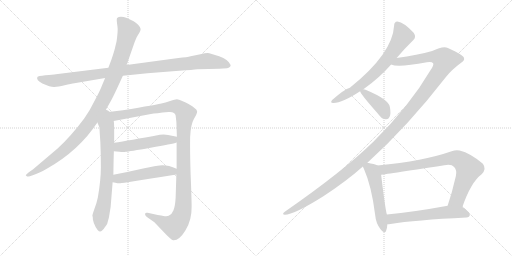
t = 0.00 s
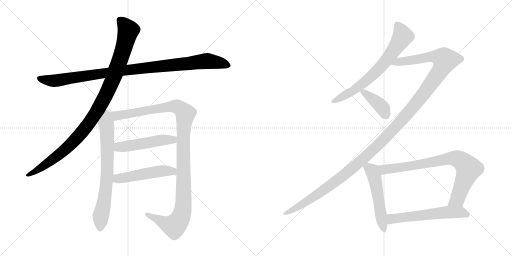
t = 2.12 s
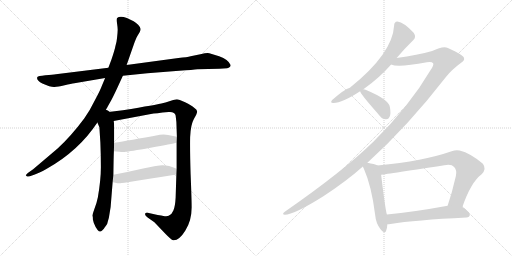
t = 4.23 s
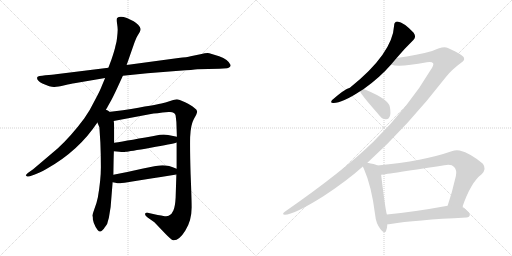
t = 6.35 s
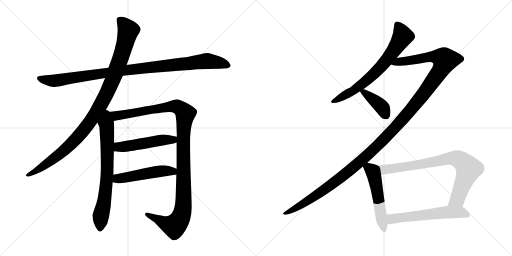
t = 8.47 s
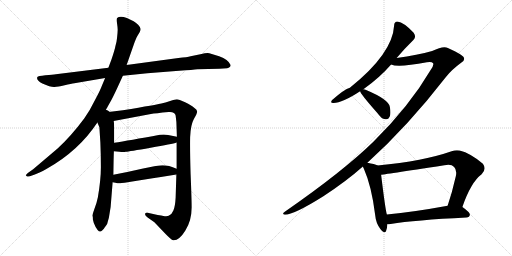
t = 10.58 s

The animated SVG that drew these frames (rendered in a browser with its animation timeline set to each time). Animation: 12 CSS @keyframes rules; one cycle of 10.58 s.

<svg version="1.1" viewBox="0 0 2048 1024" xmlns="http://www.w3.org/2000/svg">
  <g stroke="lightgray" stroke-dasharray="1,1" stroke-width="1" transform="scale(4, 4)">
    <line x1="0" y1="0" x2="256" y2="256"></line>
    <line x1="256" y1="0" x2="0" y2="256"></line>
    <line x1="128" y1="0" x2="128" y2="256"></line>
    <line x1="0" y1="128" x2="256" y2="128"></line>
    <line x1="256" y1="0" x2="512" y2="256"></line>
    <line x1="512" y1="0" x2="256" y2="256"></line>
    <line x1="384" y1="0" x2="384" y2="256"></line>
    <line x1="256" y1="128" x2="512" y2="128"></line>
  </g>
<g transform="scale(1, -1) translate(0, -850)">
   <style type="text/css">
    @keyframes keyframes0 {
      from {
       stroke: black;
       stroke-dashoffset: 1020;
       stroke-width: 128;
       }
       77% {
       animation-timing-function: step-end;
       stroke: black;
       stroke-dashoffset: 0;
       stroke-width: 128;
       }
       to {
       stroke: black;
       stroke-width: 1024;
       }
       }
       #make-me-a-hanzi-animation-0 {
         animation: keyframes0 1.080078s both;
         animation-delay: 0.000000s;
         animation-timing-function: linear;
       }
    @keyframes keyframes1 {
      from {
       stroke: black;
       stroke-dashoffset: 1046;
       stroke-width: 128;
       }
       77% {
       animation-timing-function: step-end;
       stroke: black;
       stroke-dashoffset: 0;
       stroke-width: 128;
       }
       to {
       stroke: black;
       stroke-width: 1024;
       }
       }
       #make-me-a-hanzi-animation-1 {
         animation: keyframes1 1.101237s both;
         animation-delay: 1.080078s;
         animation-timing-function: linear;
       }
    @keyframes keyframes2 {
      from {
       stroke: black;
       stroke-dashoffset: 716;
       stroke-width: 128;
       }
       70% {
       animation-timing-function: step-end;
       stroke: black;
       stroke-dashoffset: 0;
       stroke-width: 128;
       }
       to {
       stroke: black;
       stroke-width: 1024;
       }
       }
       #make-me-a-hanzi-animation-2 {
         animation: keyframes2 0.832682s both;
         animation-delay: 2.181315s;
         animation-timing-function: linear;
       }
    @keyframes keyframes3 {
      from {
       stroke: black;
       stroke-dashoffset: 1168;
       stroke-width: 128;
       }
       79% {
       animation-timing-function: step-end;
       stroke: black;
       stroke-dashoffset: 0;
       stroke-width: 128;
       }
       to {
       stroke: black;
       stroke-width: 1024;
       }
       }
       #make-me-a-hanzi-animation-3 {
         animation: keyframes3 1.200521s both;
         animation-delay: 3.013997s;
         animation-timing-function: linear;
       }
    @keyframes keyframes4 {
      from {
       stroke: black;
       stroke-dashoffset: 504;
       stroke-width: 128;
       }
       62% {
       animation-timing-function: step-end;
       stroke: black;
       stroke-dashoffset: 0;
       stroke-width: 128;
       }
       to {
       stroke: black;
       stroke-width: 1024;
       }
       }
       #make-me-a-hanzi-animation-4 {
         animation: keyframes4 0.660156s both;
         animation-delay: 4.214518s;
         animation-timing-function: linear;
       }
    @keyframes keyframes5 {
      from {
       stroke: black;
       stroke-dashoffset: 501;
       stroke-width: 128;
       }
       62% {
       animation-timing-function: step-end;
       stroke: black;
       stroke-dashoffset: 0;
       stroke-width: 128;
       }
       to {
       stroke: black;
       stroke-width: 1024;
       }
       }
       #make-me-a-hanzi-animation-5 {
         animation: keyframes5 0.657715s both;
         animation-delay: 4.874674s;
         animation-timing-function: linear;
       }
    @keyframes keyframes6 {
      from {
       stroke: black;
       stroke-dashoffset: 687;
       stroke-width: 128;
       }
       69% {
       animation-timing-function: step-end;
       stroke: black;
       stroke-dashoffset: 0;
       stroke-width: 128;
       }
       to {
       stroke: black;
       stroke-width: 1024;
       }
       }
       #make-me-a-hanzi-animation-6 {
         animation: keyframes6 0.809082s both;
         animation-delay: 5.532389s;
         animation-timing-function: linear;
       }
    @keyframes keyframes7 {
      from {
       stroke: black;
       stroke-dashoffset: 1370;
       stroke-width: 128;
       }
       82% {
       animation-timing-function: step-end;
       stroke: black;
       stroke-dashoffset: 0;
       stroke-width: 128;
       }
       to {
       stroke: black;
       stroke-width: 1024;
       }
       }
       #make-me-a-hanzi-animation-7 {
         animation: keyframes7 1.364909s both;
         animation-delay: 6.341471s;
         animation-timing-function: linear;
       }
    @keyframes keyframes8 {
      from {
       stroke: black;
       stroke-dashoffset: 397;
       stroke-width: 128;
       }
       56% {
       animation-timing-function: step-end;
       stroke: black;
       stroke-dashoffset: 0;
       stroke-width: 128;
       }
       to {
       stroke: black;
       stroke-width: 1024;
       }
       }
       #make-me-a-hanzi-animation-8 {
         animation: keyframes8 0.573079s both;
         animation-delay: 7.706380s;
         animation-timing-function: linear;
       }
    @keyframes keyframes9 {
      from {
       stroke: black;
       stroke-dashoffset: 527;
       stroke-width: 128;
       }
       63% {
       animation-timing-function: step-end;
       stroke: black;
       stroke-dashoffset: 0;
       stroke-width: 128;
       }
       to {
       stroke: black;
       stroke-width: 1024;
       }
       }
       #make-me-a-hanzi-animation-9 {
         animation: keyframes9 0.678874s both;
         animation-delay: 8.279459s;
         animation-timing-function: linear;
       }
    @keyframes keyframes10 {
      from {
       stroke: black;
       stroke-dashoffset: 801;
       stroke-width: 128;
       }
       72% {
       animation-timing-function: step-end;
       stroke: black;
       stroke-dashoffset: 0;
       stroke-width: 128;
       }
       to {
       stroke: black;
       stroke-width: 1024;
       }
       }
       #make-me-a-hanzi-animation-10 {
         animation: keyframes10 0.901855s both;
         animation-delay: 8.958333s;
         animation-timing-function: linear;
       }
    @keyframes keyframes11 {
      from {
       stroke: black;
       stroke-dashoffset: 581;
       stroke-width: 128;
       }
       65% {
       animation-timing-function: step-end;
       stroke: black;
       stroke-dashoffset: 0;
       stroke-width: 128;
       }
       to {
       stroke: black;
       stroke-width: 1024;
       }
       }
       #make-me-a-hanzi-animation-11 {
         animation: keyframes11 0.722819s both;
         animation-delay: 9.860188s;
         animation-timing-function: linear;
       }
</style>
<path d="M 491.5 547.0 L 589.5 557.0 L 716.5 567.0 Q 773.5 571.0 789.5 573.0 L 877.5 575.0 L 908.5 577.0 Q 922.5 580.0 922.5 590.0 Q 913.5 612.0 876.5 625.0 Q 840.5 637.0 830.5 638.0 Q 821.5 638.0 801.5 633.0 L 762.5 625.0 Q 749.5 621.0 713.5 618.0 L 506.5 590.0 L 433.5 579.0 L 223.5 553.0 Q 211.5 551.0 181.5 549.0 Q 151.5 546.0 149.5 542.0 Q 143.5 530.0 169.5 516.0 Q 203.5 501.0 217.5 502.0 Q 231.5 503.0 258.5 509.0 Q 285.5 515.0 297.5 517.0 L 420.5 538.0 L 491.5 547.0 Z" fill="lightgray"></path> 
<path d="M 417.5 400.0 L 445.5 450.0 Q 454.5 467.0 468.5 497.0 L 491.5 547.0 L 506.5 590.0 L 534.5 670.0 Q 544.5 699.0 549.5 706.0 L 558.5 721.0 Q 562.5 728.0 562.5 734.0 Q 562.5 740.0 552.5 751.0 Q 542.5 761.0 534.5 765.0 L 507.5 778.0 Q 479.5 789.0 468.5 778.0 Q 465.5 774.0 468.5 754.0 Q 471.5 734.0 470.5 727.0 Q 470.5 719.0 468.5 702.0 Q 466.5 684.0 465.5 681.0 L 461.5 665.0 Q 459.5 652.0 445.5 611.0 L 433.5 579.0 L 420.5 538.0 L 407.5 507.0 Q 401.5 490.0 379.5 449.0 Q 358.5 406.0 337.5 377.0 Q 285.5 307.0 231.5 257.0 L 132.5 173.0 L 115.5 161.0 Q 101.5 150.0 103.5 148.0 L 108.5 144.0 Q 109.5 143.0 119.5 145.0 L 136.5 151.0 Q 155.5 157.0 185.5 174.0 Q 314.5 246.0 389.5 360.0 L 417.5 400.0 Z" fill="lightgray"></path> 
<path d="M 389.5 360.0 L 397.5 341.0 L 401.5 279.0 Q 403.5 230.0 403.5 181.0 Q 403.5 131.0 391.5 61.0 Q 386.5 36.0 377.5 14.0 Q 369.5 -9.0 369.5 -13.0 Q 371.5 -15.0 371.5 -28.0 Q 374.5 -42.0 378.5 -49.0 Q 381.5 -59.0 390.5 -70.0 Q 399.5 -81.0 408.5 -72.0 Q 417.5 -63.0 418.5 -60.0 L 424.5 -52.0 Q 429.5 -47.0 431.5 -35.0 L 435.5 -21.0 L 442.5 22.0 L 450.5 121.0 L 453.5 151.0 Q 454.5 224.0 455.5 245.0 L 456.5 279.0 Q 457.5 365.0 454.5 366.0 C 446.5 436.0 362.5 423.0 389.5 360.0 Z" fill="lightgray"></path> 
<path d="M 706.5 280.0 L 706.5 175.0 L 705.5 152.0 L 702.5 59.0 Q 700.5 23.0 693.5 8.0 Q 687.5 -8.0 674.5 -13.0 Q 669.5 -16.0 653.5 -14.0 Q 639.5 -12.0 590.5 -1.0 Q 581.5 1.0 580.5 -5.0 Q 578.5 -11.0 590.5 -20.0 L 617.5 -39.0 L 660.5 -84.0 Q 684.5 -109.0 692.5 -111.0 Q 716.5 -113.0 741.5 -72.0 Q 767.5 -31.0 766.5 24.0 Q 766.5 53.0 762.5 152.0 Q 759.5 250.0 760.5 301.0 Q 762.5 351.0 775.5 374.0 Q 789.5 397.0 788.5 405.0 Q 787.5 412.0 776.5 419.0 Q 766.5 428.0 740.5 441.0 Q 714.5 453.0 707.5 453.0 Q 700.5 453.0 680.5 446.0 Q 660.5 439.0 645.5 436.0 Q 631.5 432.0 491.5 409.0 L 417.5 400.0 C 387.5 396.0 425.5 360.0 454.5 366.0 L 603.5 394.0 Q 621.5 397.0 674.5 402.0 Q 699.5 404.0 702.5 388.0 L 705.5 362.0 L 707.5 303.0 L 706.5 280.0 Z" fill="lightgray"></path> 
<path d="M 455.5 245.0 L 477.5 243.0 Q 492.5 241.0 503.5 243.0 Q 515.5 244.0 602.5 259.0 Q 689.5 274.0 706.5 280.0 C 735.5 288.0 736.5 297.0 707.5 303.0 L 672.5 310.0 Q 660.5 313.0 639.5 311.0 Q 515.5 288.0 456.5 279.0 C 426.5 274.0 425.5 248.0 455.5 245.0 Z" fill="lightgray"></path> 
<path d="M 450.5 121.0 L 461.5 119.0 Q 473.5 116.0 481.5 117.0 Q 489.5 117.0 705.5 152.0 C 735.5 157.0 734.5 164.0 706.5 175.0 Q 667.5 192.0 638.5 188.0 Q 628.5 188.0 572.5 176.0 Q 516.5 163.0 453.5 151.0 C 424.5 145.0 420.5 126.0 450.5 121.0 Z" fill="lightgray"></path> 
<path d="M 1586.5 618.0 Q 1620.5 658.0 1653.5 690.0 Q 1666.5 702.0 1654.5 719.0 Q 1615.5 761.0 1589.5 764.0 Q 1576.5 763.0 1576.5 748.0 Q 1570.5 636.0 1399.5 499.0 Q 1377.5 493.0 1328.5 450.0 Q 1318.5 437.0 1334.5 438.0 Q 1368.5 438.0 1440.5 485.0 L 1453.5 493.0 Q 1517.5 538.0 1564.5 592.0 L 1586.5 618.0 Z" fill="lightgray"></path> 
<path d="M 1469.5 199.0 Q 1629.5 343.0 1784.5 543.0 Q 1806.5 571.0 1844.5 599.0 Q 1860.5 609.0 1855.5 619.0 Q 1854.5 629.0 1791.5 658.0 Q 1773.5 668.0 1728.5 646.0 Q 1671.5 630.0 1586.5 618.0 C 1556.5 614.0 1534.5 596.0 1564.5 592.0 Q 1591.5 579.0 1707.5 601.0 Q 1726.5 605.0 1732.5 597.0 Q 1736.5 590.0 1722.5 570.0 Q 1637.5 425.0 1493.5 283.0 Q 1372.5 165.0 1140.5 4.0 Q 1124.5 -8.0 1139.5 -9.0 Q 1175.5 -9.0 1293.5 65.0 Q 1386.5 126.0 1451.5 184.0 L 1469.5 199.0 Z" fill="lightgray"></path> 
<path d="M 1440.5 485.0 Q 1440.5 476.0 1508.5 399.0 Q 1512.5 393.0 1519.5 386.0 Q 1529.5 373.0 1543.5 373.0 Q 1553.5 372.0 1558.5 383.0 Q 1564.5 395.0 1559.5 422.0 Q 1555.5 452.0 1464.5 490.0 Q 1458.5 493.0 1453.5 493.0 C 1436.5 495.0 1436.5 495.0 1440.5 485.0 Z" fill="lightgray"></path> 
<path d="M 1510.5 188.0 Q 1498.5 194.0 1469.5 199.0 C 1442.5 204.0 1442.5 204.0 1451.5 184.0 Q 1452.5 180.0 1455.5 175.0 Q 1486.5 105.0 1500.5 -9.0 Q 1503.5 -43.0 1521.5 -66.0 Q 1539.5 -88.0 1544.5 -73.0 Q 1548.5 -63.0 1549.5 -47.0 L 1547.5 -8.0 Q 1541.5 10.0 1524.5 151.0 C 1520.5 181.0 1520.5 184.0 1510.5 188.0 Z" fill="lightgray"></path> 
<path d="M 1849.5 22.0 Q 1883.5 121.0 1926.5 153.0 Q 1947.5 174.0 1931.5 195.0 Q 1882.5 237.0 1838.5 248.0 Q 1822.5 251.0 1806.5 245.0 Q 1695.5 206.0 1510.5 188.0 C 1480.5 185.0 1494.5 147.0 1524.5 151.0 Q 1527.5 151.0 1777.5 189.0 Q 1805.5 195.0 1816.5 182.0 Q 1828.5 170.0 1823.5 146.0 Q 1808.5 80.0 1790.5 27.0 C 1781.5 -1.0 1839.5 -6.0 1849.5 22.0 Z" fill="lightgray"></path> 
<path d="M 1549.5 -47.0 Q 1555.5 -47.0 1562.5 -46.0 Q 1659.5 -30.0 1865.5 -20.0 Q 1878.5 -19.0 1879.5 -9.0 Q 1880.5 0.0 1849.5 22.0 C 1832.5 35.0 1820.5 32.0 1790.5 27.0 Q 1654.5 2.0 1547.5 -8.0 C 1517.5 -11.0 1519.5 -49.0 1549.5 -47.0 Z" fill="lightgray"></path> 
      <clipPath id="make-me-a-hanzi-clip-0">
      <path d="M 491.5 547.0 L 589.5 557.0 L 716.5 567.0 Q 773.5 571.0 789.5 573.0 L 877.5 575.0 L 908.5 577.0 Q 922.5 580.0 922.5 590.0 Q 913.5 612.0 876.5 625.0 Q 840.5 637.0 830.5 638.0 Q 821.5 638.0 801.5 633.0 L 762.5 625.0 Q 749.5 621.0 713.5 618.0 L 506.5 590.0 L 433.5 579.0 L 223.5 553.0 Q 211.5 551.0 181.5 549.0 Q 151.5 546.0 149.5 542.0 Q 143.5 530.0 169.5 516.0 Q 203.5 501.0 217.5 502.0 Q 231.5 503.0 258.5 509.0 Q 285.5 515.0 297.5 517.0 L 420.5 538.0 L 491.5 547.0 Z" fill="lightgray"></path>
      </clipPath>
      <path clip-path="url(#make-me-a-hanzi-clip-0)" d="M 154.5 538.0 L 220.5 527.0 L 546.5 575.0 L 829.5 606.0 L 910.5 590.0 " fill="none" id="make-me-a-hanzi-animation-0" stroke-dasharray="892 1784" stroke-linecap="round"></path>

      <clipPath id="make-me-a-hanzi-clip-1">
      <path d="M 417.5 400.0 L 445.5 450.0 Q 454.5 467.0 468.5 497.0 L 491.5 547.0 L 506.5 590.0 L 534.5 670.0 Q 544.5 699.0 549.5 706.0 L 558.5 721.0 Q 562.5 728.0 562.5 734.0 Q 562.5 740.0 552.5 751.0 Q 542.5 761.0 534.5 765.0 L 507.5 778.0 Q 479.5 789.0 468.5 778.0 Q 465.5 774.0 468.5 754.0 Q 471.5 734.0 470.5 727.0 Q 470.5 719.0 468.5 702.0 Q 466.5 684.0 465.5 681.0 L 461.5 665.0 Q 459.5 652.0 445.5 611.0 L 433.5 579.0 L 420.5 538.0 L 407.5 507.0 Q 401.5 490.0 379.5 449.0 Q 358.5 406.0 337.5 377.0 Q 285.5 307.0 231.5 257.0 L 132.5 173.0 L 115.5 161.0 Q 101.5 150.0 103.5 148.0 L 108.5 144.0 Q 109.5 143.0 119.5 145.0 L 136.5 151.0 Q 155.5 157.0 185.5 174.0 Q 314.5 246.0 389.5 360.0 L 417.5 400.0 Z" fill="lightgray"></path>
      </clipPath>
      <path clip-path="url(#make-me-a-hanzi-clip-1)" d="M 477.5 772.0 L 513.5 728.0 L 483.5 621.0 L 449.5 528.0 L 391.5 411.0 L 329.5 322.0 L 279.5 269.0 L 197.5 202.0 L 107.5 148.0 " fill="none" id="make-me-a-hanzi-animation-1" stroke-dasharray="918 1836" stroke-linecap="round"></path>

      <clipPath id="make-me-a-hanzi-clip-2">
      <path d="M 389.5 360.0 L 397.5 341.0 L 401.5 279.0 Q 403.5 230.0 403.5 181.0 Q 403.5 131.0 391.5 61.0 Q 386.5 36.0 377.5 14.0 Q 369.5 -9.0 369.5 -13.0 Q 371.5 -15.0 371.5 -28.0 Q 374.5 -42.0 378.5 -49.0 Q 381.5 -59.0 390.5 -70.0 Q 399.5 -81.0 408.5 -72.0 Q 417.5 -63.0 418.5 -60.0 L 424.5 -52.0 Q 429.5 -47.0 431.5 -35.0 L 435.5 -21.0 L 442.5 22.0 L 450.5 121.0 L 453.5 151.0 Q 454.5 224.0 455.5 245.0 L 456.5 279.0 Q 457.5 365.0 454.5 366.0 C 446.5 436.0 362.5 423.0 389.5 360.0 Z" fill="lightgray"></path>
      </clipPath>
      <path clip-path="url(#make-me-a-hanzi-clip-2)" d="M 418.5 392.0 L 427.5 335.0 L 429.5 184.0 L 422.5 88.0 L 402.5 -19.0 L 400.5 -65.0 " fill="none" id="make-me-a-hanzi-animation-2" stroke-dasharray="588 1176" stroke-linecap="round"></path>

      <clipPath id="make-me-a-hanzi-clip-3">
      <path d="M 706.5 280.0 L 706.5 175.0 L 705.5 152.0 L 702.5 59.0 Q 700.5 23.0 693.5 8.0 Q 687.5 -8.0 674.5 -13.0 Q 669.5 -16.0 653.5 -14.0 Q 639.5 -12.0 590.5 -1.0 Q 581.5 1.0 580.5 -5.0 Q 578.5 -11.0 590.5 -20.0 L 617.5 -39.0 L 660.5 -84.0 Q 684.5 -109.0 692.5 -111.0 Q 716.5 -113.0 741.5 -72.0 Q 767.5 -31.0 766.5 24.0 Q 766.5 53.0 762.5 152.0 Q 759.5 250.0 760.5 301.0 Q 762.5 351.0 775.5 374.0 Q 789.5 397.0 788.5 405.0 Q 787.5 412.0 776.5 419.0 Q 766.5 428.0 740.5 441.0 Q 714.5 453.0 707.5 453.0 Q 700.5 453.0 680.5 446.0 Q 660.5 439.0 645.5 436.0 Q 631.5 432.0 491.5 409.0 L 417.5 400.0 C 387.5 396.0 425.5 360.0 454.5 366.0 L 603.5 394.0 Q 621.5 397.0 674.5 402.0 Q 699.5 404.0 702.5 388.0 L 705.5 362.0 L 707.5 303.0 L 706.5 280.0 Z" fill="lightgray"></path>
      </clipPath>
      <path clip-path="url(#make-me-a-hanzi-clip-3)" d="M 425.5 399.0 L 460.5 386.0 L 706.5 425.0 L 741.5 395.0 L 733.5 296.0 L 733.5 35.0 L 719.5 -28.0 L 697.5 -54.0 L 683.5 -52.0 L 587.5 -7.0 " fill="none" id="make-me-a-hanzi-animation-3" stroke-dasharray="1040 2080" stroke-linecap="round"></path>

      <clipPath id="make-me-a-hanzi-clip-4">
      <path d="M 455.5 245.0 L 477.5 243.0 Q 492.5 241.0 503.5 243.0 Q 515.5 244.0 602.5 259.0 Q 689.5 274.0 706.5 280.0 C 735.5 288.0 736.5 297.0 707.5 303.0 L 672.5 310.0 Q 660.5 313.0 639.5 311.0 Q 515.5 288.0 456.5 279.0 C 426.5 274.0 425.5 248.0 455.5 245.0 Z" fill="lightgray"></path>
      </clipPath>
      <path clip-path="url(#make-me-a-hanzi-clip-4)" d="M 461.5 250.0 L 473.5 261.0 L 647.5 290.0 L 692.5 291.0 L 700.5 298.0 " fill="none" id="make-me-a-hanzi-animation-4" stroke-dasharray="376 752" stroke-linecap="round"></path>

      <clipPath id="make-me-a-hanzi-clip-5">
      <path d="M 450.5 121.0 L 461.5 119.0 Q 473.5 116.0 481.5 117.0 Q 489.5 117.0 705.5 152.0 C 735.5 157.0 734.5 164.0 706.5 175.0 Q 667.5 192.0 638.5 188.0 Q 628.5 188.0 572.5 176.0 Q 516.5 163.0 453.5 151.0 C 424.5 145.0 420.5 126.0 450.5 121.0 Z" fill="lightgray"></path>
      </clipPath>
      <path clip-path="url(#make-me-a-hanzi-clip-5)" d="M 457.5 128.0 L 470.5 135.0 L 587.5 157.0 L 645.5 166.0 L 687.5 163.0 L 695.5 170.0 " fill="none" id="make-me-a-hanzi-animation-5" stroke-dasharray="373 746" stroke-linecap="round"></path>

      <clipPath id="make-me-a-hanzi-clip-6">
      <path d="M 1586.5 618.0 Q 1620.5 658.0 1653.5 690.0 Q 1666.5 702.0 1654.5 719.0 Q 1615.5 761.0 1589.5 764.0 Q 1576.5 763.0 1576.5 748.0 Q 1570.5 636.0 1399.5 499.0 Q 1377.5 493.0 1328.5 450.0 Q 1318.5 437.0 1334.5 438.0 Q 1368.5 438.0 1440.5 485.0 L 1453.5 493.0 Q 1517.5 538.0 1564.5 592.0 L 1586.5 618.0 Z" fill="lightgray"></path>
      </clipPath>
      <path clip-path="url(#make-me-a-hanzi-clip-6)" d="M 1589.5 750.0 L 1610.5 704.0 L 1541.5 603.0 L 1448.5 513.0 L 1407.5 483.0 L 1338.5 447.0 " fill="none" id="make-me-a-hanzi-animation-6" stroke-dasharray="559 1118" stroke-linecap="round"></path>

      <clipPath id="make-me-a-hanzi-clip-7">
      <path d="M 1469.5 199.0 Q 1629.5 343.0 1784.5 543.0 Q 1806.5 571.0 1844.5 599.0 Q 1860.5 609.0 1855.5 619.0 Q 1854.5 629.0 1791.5 658.0 Q 1773.5 668.0 1728.5 646.0 Q 1671.5 630.0 1586.5 618.0 C 1556.5 614.0 1534.5 596.0 1564.5 592.0 Q 1591.5 579.0 1707.5 601.0 Q 1726.5 605.0 1732.5 597.0 Q 1736.5 590.0 1722.5 570.0 Q 1637.5 425.0 1493.5 283.0 Q 1372.5 165.0 1140.5 4.0 Q 1124.5 -8.0 1139.5 -9.0 Q 1175.5 -9.0 1293.5 65.0 Q 1386.5 126.0 1451.5 184.0 L 1469.5 199.0 Z" fill="lightgray"></path>
      </clipPath>
      <path clip-path="url(#make-me-a-hanzi-clip-7)" d="M 1569.5 595.0 L 1594.5 604.0 L 1668.5 611.0 L 1728.5 624.0 L 1765.5 619.0 L 1780.5 610.0 L 1762.5 570.0 L 1696.5 476.0 L 1626.5 390.0 L 1502.5 259.0 L 1411.5 178.0 L 1273.5 73.0 L 1142.5 -3.0 " fill="none" id="make-me-a-hanzi-animation-7" stroke-dasharray="1242 2484" stroke-linecap="round"></path>

      <clipPath id="make-me-a-hanzi-clip-8">
      <path d="M 1440.5 485.0 Q 1440.5 476.0 1508.5 399.0 Q 1512.5 393.0 1519.5 386.0 Q 1529.5 373.0 1543.5 373.0 Q 1553.5 372.0 1558.5 383.0 Q 1564.5 395.0 1559.5 422.0 Q 1555.5 452.0 1464.5 490.0 Q 1458.5 493.0 1453.5 493.0 C 1436.5 495.0 1436.5 495.0 1440.5 485.0 Z" fill="lightgray"></path>
      </clipPath>
      <path clip-path="url(#make-me-a-hanzi-clip-8)" d="M 1448.5 486.0 L 1527.5 422.0 L 1544.5 387.0 " fill="none" id="make-me-a-hanzi-animation-8" stroke-dasharray="269 538" stroke-linecap="round"></path>

      <clipPath id="make-me-a-hanzi-clip-9">
      <path d="M 1510.5 188.0 Q 1498.5 194.0 1469.5 199.0 C 1442.5 204.0 1442.5 204.0 1451.5 184.0 Q 1452.5 180.0 1455.5 175.0 Q 1486.5 105.0 1500.5 -9.0 Q 1503.5 -43.0 1521.5 -66.0 Q 1539.5 -88.0 1544.5 -73.0 Q 1548.5 -63.0 1549.5 -47.0 L 1547.5 -8.0 Q 1541.5 10.0 1524.5 151.0 C 1520.5 181.0 1520.5 184.0 1510.5 188.0 Z" fill="lightgray"></path>
      </clipPath>
      <path clip-path="url(#make-me-a-hanzi-clip-9)" d="M 1460.5 183.0 L 1488.5 166.0 L 1500.5 136.0 L 1533.5 -67.0 " fill="none" id="make-me-a-hanzi-animation-9" stroke-dasharray="399 798" stroke-linecap="round"></path>

      <clipPath id="make-me-a-hanzi-clip-10">
      <path d="M 1849.5 22.0 Q 1883.5 121.0 1926.5 153.0 Q 1947.5 174.0 1931.5 195.0 Q 1882.5 237.0 1838.5 248.0 Q 1822.5 251.0 1806.5 245.0 Q 1695.5 206.0 1510.5 188.0 C 1480.5 185.0 1494.5 147.0 1524.5 151.0 Q 1527.5 151.0 1777.5 189.0 Q 1805.5 195.0 1816.5 182.0 Q 1828.5 170.0 1823.5 146.0 Q 1808.5 80.0 1790.5 27.0 C 1781.5 -1.0 1839.5 -6.0 1849.5 22.0 Z" fill="lightgray"></path>
      </clipPath>
      <path clip-path="url(#make-me-a-hanzi-clip-10)" d="M 1520.5 185.0 L 1536.5 172.0 L 1703.5 195.0 L 1795.5 216.0 L 1834.5 213.0 L 1874.5 175.0 L 1829.5 53.0 L 1798.5 32.0 " fill="none" id="make-me-a-hanzi-animation-10" stroke-dasharray="673 1346" stroke-linecap="round"></path>

      <clipPath id="make-me-a-hanzi-clip-11">
      <path d="M 1549.5 -47.0 Q 1555.5 -47.0 1562.5 -46.0 Q 1659.5 -30.0 1865.5 -20.0 Q 1878.5 -19.0 1879.5 -9.0 Q 1880.5 0.0 1849.5 22.0 C 1832.5 35.0 1820.5 32.0 1790.5 27.0 Q 1654.5 2.0 1547.5 -8.0 C 1517.5 -11.0 1519.5 -49.0 1549.5 -47.0 Z" fill="lightgray"></path>
      </clipPath>
      <path clip-path="url(#make-me-a-hanzi-clip-11)" d="M 1555.5 -40.0 L 1567.5 -25.0 L 1786.5 2.0 L 1846.5 1.0 L 1869.5 -9.0 " fill="none" id="make-me-a-hanzi-animation-11" stroke-dasharray="453 906" stroke-linecap="round"></path>

</g>
</svg>
